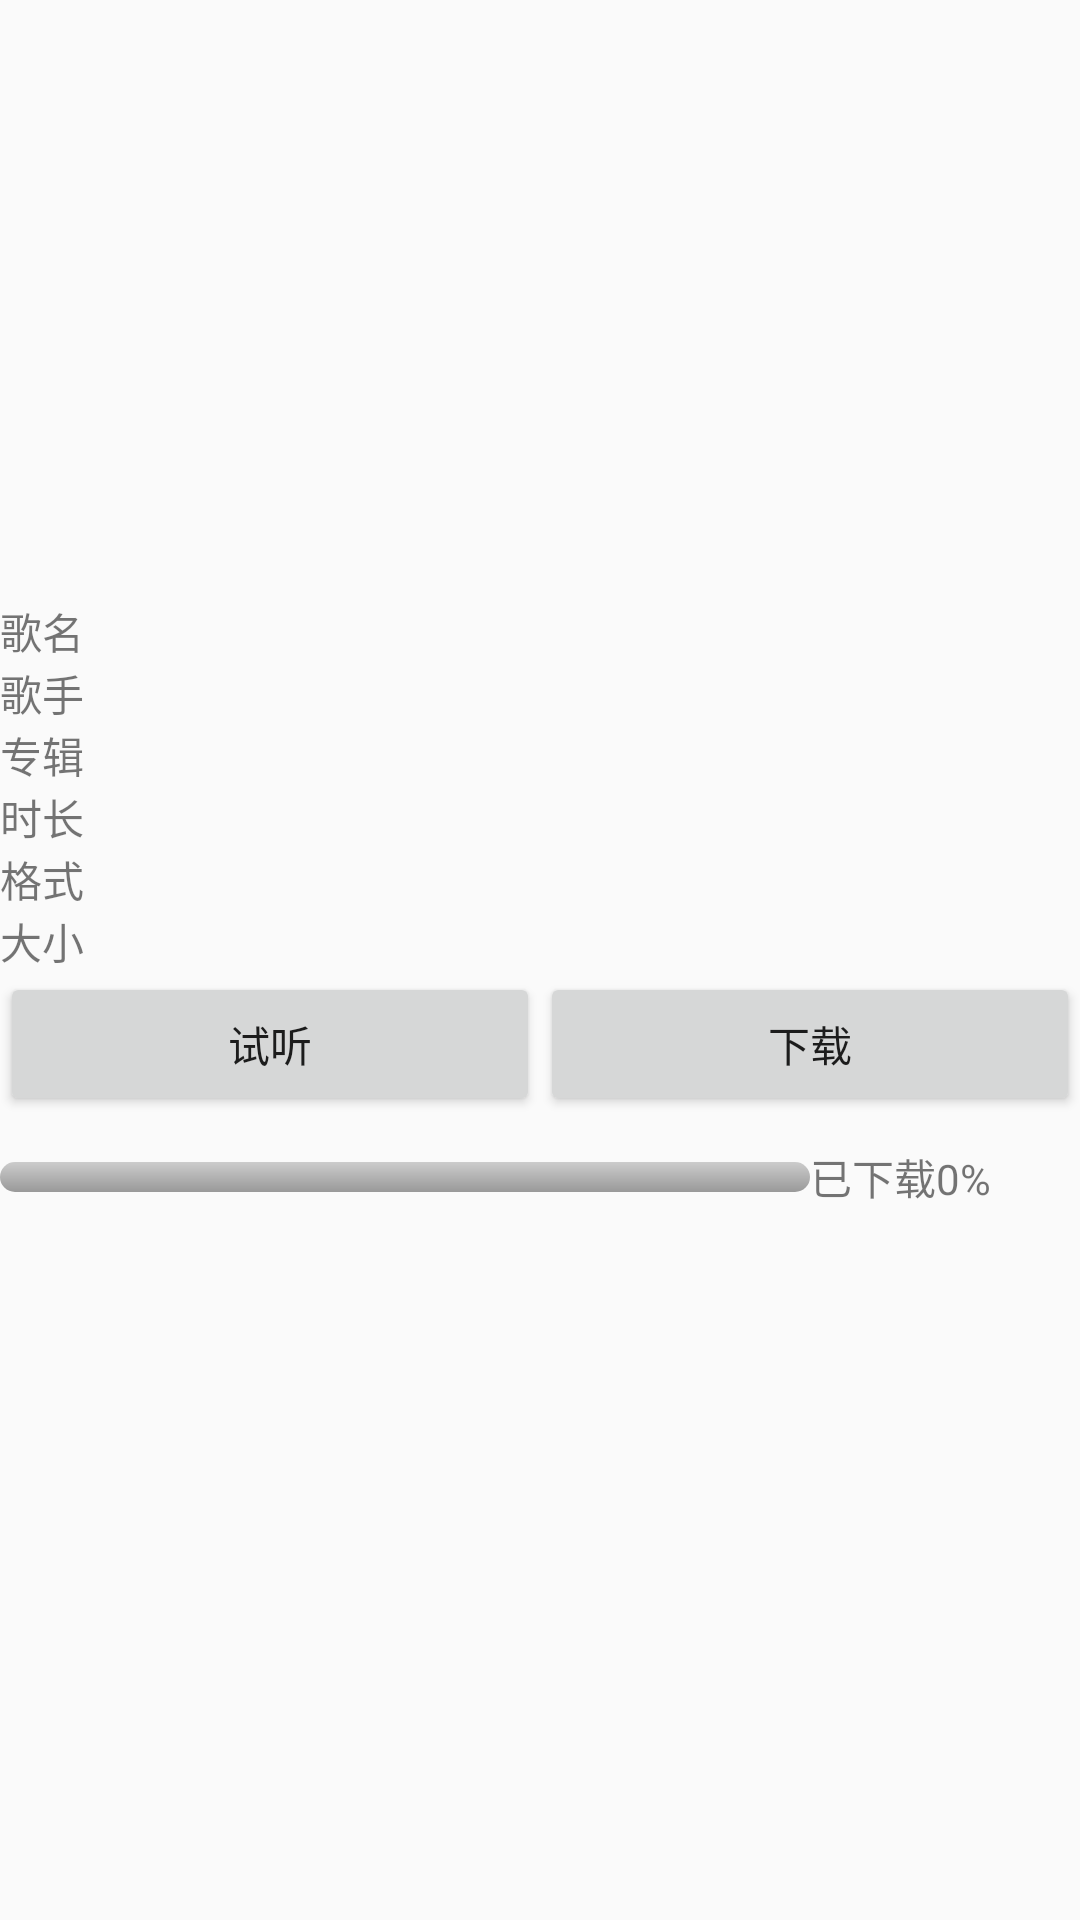

Reconstruct the res/layout file that produces this screen, plus the resources it refers to.
<!-- AndroidManifest.xml: application theme AppTheme -->
<!-- res/layout/activity_song_detail.xml -->
<RelativeLayout xmlns:android="http://schemas.android.com/apk/res/android"
    xmlns:tools="http://schemas.android.com/tools" android:layout_width="match_parent"
    android:layout_height="match_parent"
    tools:context="com.na517.lf.mp3player.SongDetailActivity">

    <ImageView
        android:id="@+id/iv_song_detail"
        android:layout_width="200dp"
        android:layout_height="200dp"
        android:src="@drawable/music_cache"
        android:layout_centerHorizontal="true"
        android:scaleType="centerCrop"/>

    <LinearLayout
        android:id="@+id/ll_song_detail"
        android:layout_width="match_parent"
        android:layout_height="wrap_content"
        android:layout_below="@+id/iv_song_detail"
        android:orientation="vertical">

        <TextView
            android:id="@+id/tv_song_detail_name"
            android:layout_width="match_parent"
            android:layout_height="wrap_content"
            android:text="歌名"/>
        <TextView
            android:id="@+id/tv_song_detail_singer"
            android:layout_width="match_parent"
            android:layout_height="wrap_content"
            android:text="歌手"/>
        <TextView
            android:id="@+id/tv_song_detail_album"
            android:layout_width="match_parent"
            android:layout_height="wrap_content"
            android:text="专辑"/>

        <TextView
            android:id="@+id/tv_song_detail_time"
            android:layout_width="match_parent"
            android:layout_height="wrap_content"
            android:text="时长"/>

        <TextView
            android:id="@+id/tv_song_detail_format"
            android:layout_width="match_parent"
            android:layout_height="wrap_content"
            android:text="格式"/>

        <TextView
            android:id="@+id/tv_song_detail_size"
            android:layout_width="match_parent"
            android:layout_height="wrap_content"
            android:text="大小"/>

    </LinearLayout>

    <LinearLayout
        android:id="@+id/ll_song_detail_btns"
        android:layout_width="match_parent"
        android:layout_height="wrap_content"
        android:layout_below="@+id/ll_song_detail"
        android:orientation="horizontal">

        <Button
            android:id="@+id/btn_song_detail_try"
            android:layout_width="0dp"
            android:layout_height="wrap_content"
            android:layout_weight="1"
            android:text="试听"/>

        <Button
            android:id="@+id/btn_song_detail_download"
            android:layout_width="0dp"
            android:layout_height="wrap_content"
            android:layout_weight="1"
            android:text="下载"/>

    </LinearLayout>

    <LinearLayout
        android:id="@+id/ll_song_detail_progress"
        android:layout_width="match_parent"
        android:layout_height="wrap_content"
        android:layout_below="@+id/ll_song_detail_btns"
        android:layout_marginTop="@dimen/distance_10dp"
        android:gravity="center"
        android:orientation="horizontal">

        <ProgressBar
            android:id="@+id/pb_song_detail_download_progress"
            android:layout_width="0dp"
            android:layout_height="10dp"
            android:layout_weight="3"
            style="@style/MyProgressBar"/>

        <TextView
            android:id="@+id/tv_song_detail_download_progress"
            android:layout_width="0dp"
            android:layout_height="wrap_content"
            android:layout_weight="1"
            android:text="已下载0%"
            android:visibility="visible"/>

    </LinearLayout>

</RelativeLayout>
<!-- resources referenced by this layout -->
<resources>
  <dimen name="distance_10dp">10dp</dimen>
  <style name="MyProgressBar" parent="@android:style/Widget.ProgressBar.Horizontal">
          <item name="android:maxHeight">50dip</item>
          <item name="android:minHeight">8dip</item>
          <item name="android:indeterminateOnly">false</item>
          <item name="android:indeterminateDrawable">@android:drawable/progress_indeterminate_horizontal</item>
          <item name="android:progressDrawable">@drawable/progressbar_mini</item>
      </style>
  <style name="AppTheme" parent="Theme.AppCompat.Light.DarkActionBar">
          
      </style>
  <!-- drawable progressbar_mini (drawable) -->
  <?xml version="1.0" encoding="utf-8"?>
  <layer-list xmlns:android="http://schemas.android.com/apk/res/android">
  
      <item android:id="@android:id/background">
          <shape >
              <corners android:radius="5dip" />
              <gradient
                  android:angle="270"
                  android:centerY="0.75"
                  android:startColor="#CCCCCC"
                  android:endColor="#999999" />
          </shape>
      </item>
  
      <item android:id="@android:id/secondaryProgress">
  
          <clip >
              <shape >
                  <corners android:radius="0dip" />
                  <gradient
                      android:angle="270"
                      android:centerY="0.75"
                      android:endColor="#165CBC"
                      android:startColor="#85B0E9" />
              </shape>
          </clip>
      </item>
  
      <item android:id="@android:id/progress">
  
          <clip >
              <shape >
                  <corners android:radius="5dip" />
                  <gradient
                      android:angle="270"
                      android:centerY="0.75"
                      android:endColor="#FF9B00"
                      android:startColor="#FF9B00" />
              </shape>
  
          </clip>
      </item>
  
  </layer-list>
</resources>
